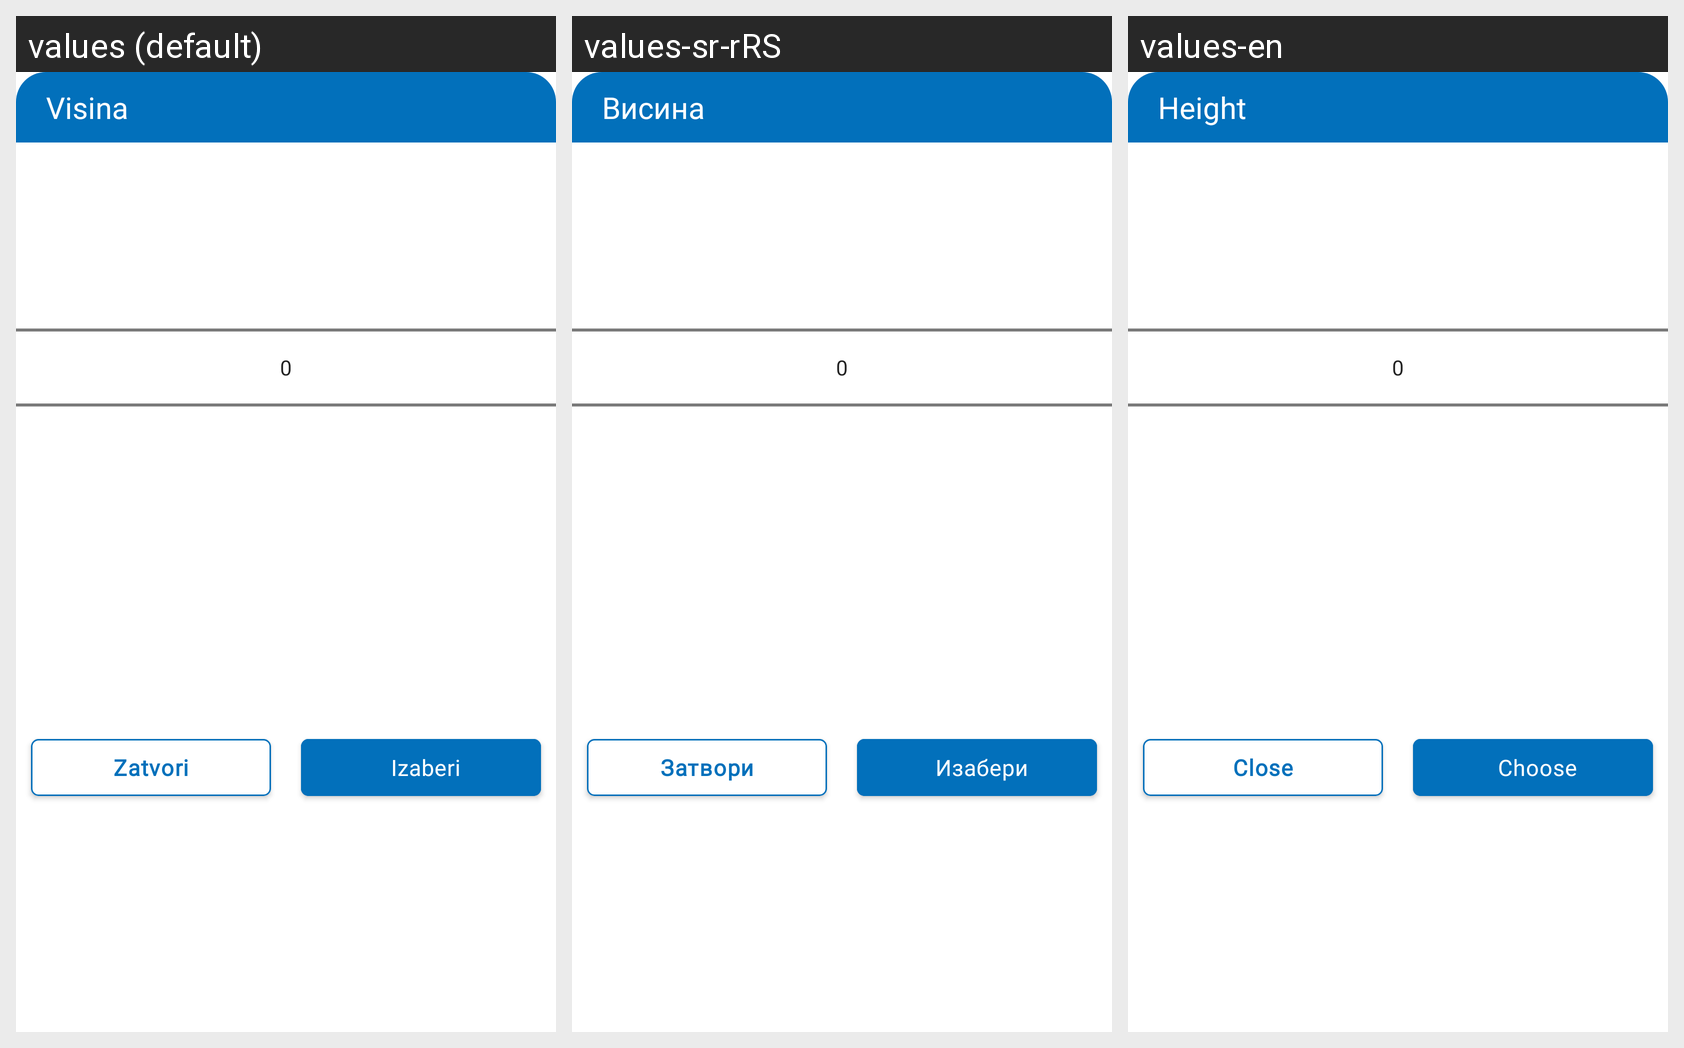

Here is an Android app screen in its default locale and in the app's own translations. Write out the translated-string differences for the strings that appear on this screen.
Android screen res/layout/fragment_height.xml rendered under 3 locales, left to right: values (default), values-sr-rRS, values-en. Device: Nexus 5 (rendered at 1080×1920; each locale shown at half size, 540×960, under a caption strip naming it); theme Theme.E_Zdravlje.
Strings drawn on this screen, with the default value and each locale's value (text and hints the layout hard-codes, and strings that could not be matched under every locale, appear in the picture but are not listed):

fragment_height_header_title
  values: Visina
  values-sr-rRS: Висина
  values-en: Height

fragment_height_close_btn
  values: Zatvori
  values-sr-rRS: Затвори
  values-en: Close

fragment_height_choose_btn
  values: Izaberi
  values-sr-rRS: Изабери
  values-en: Choose
